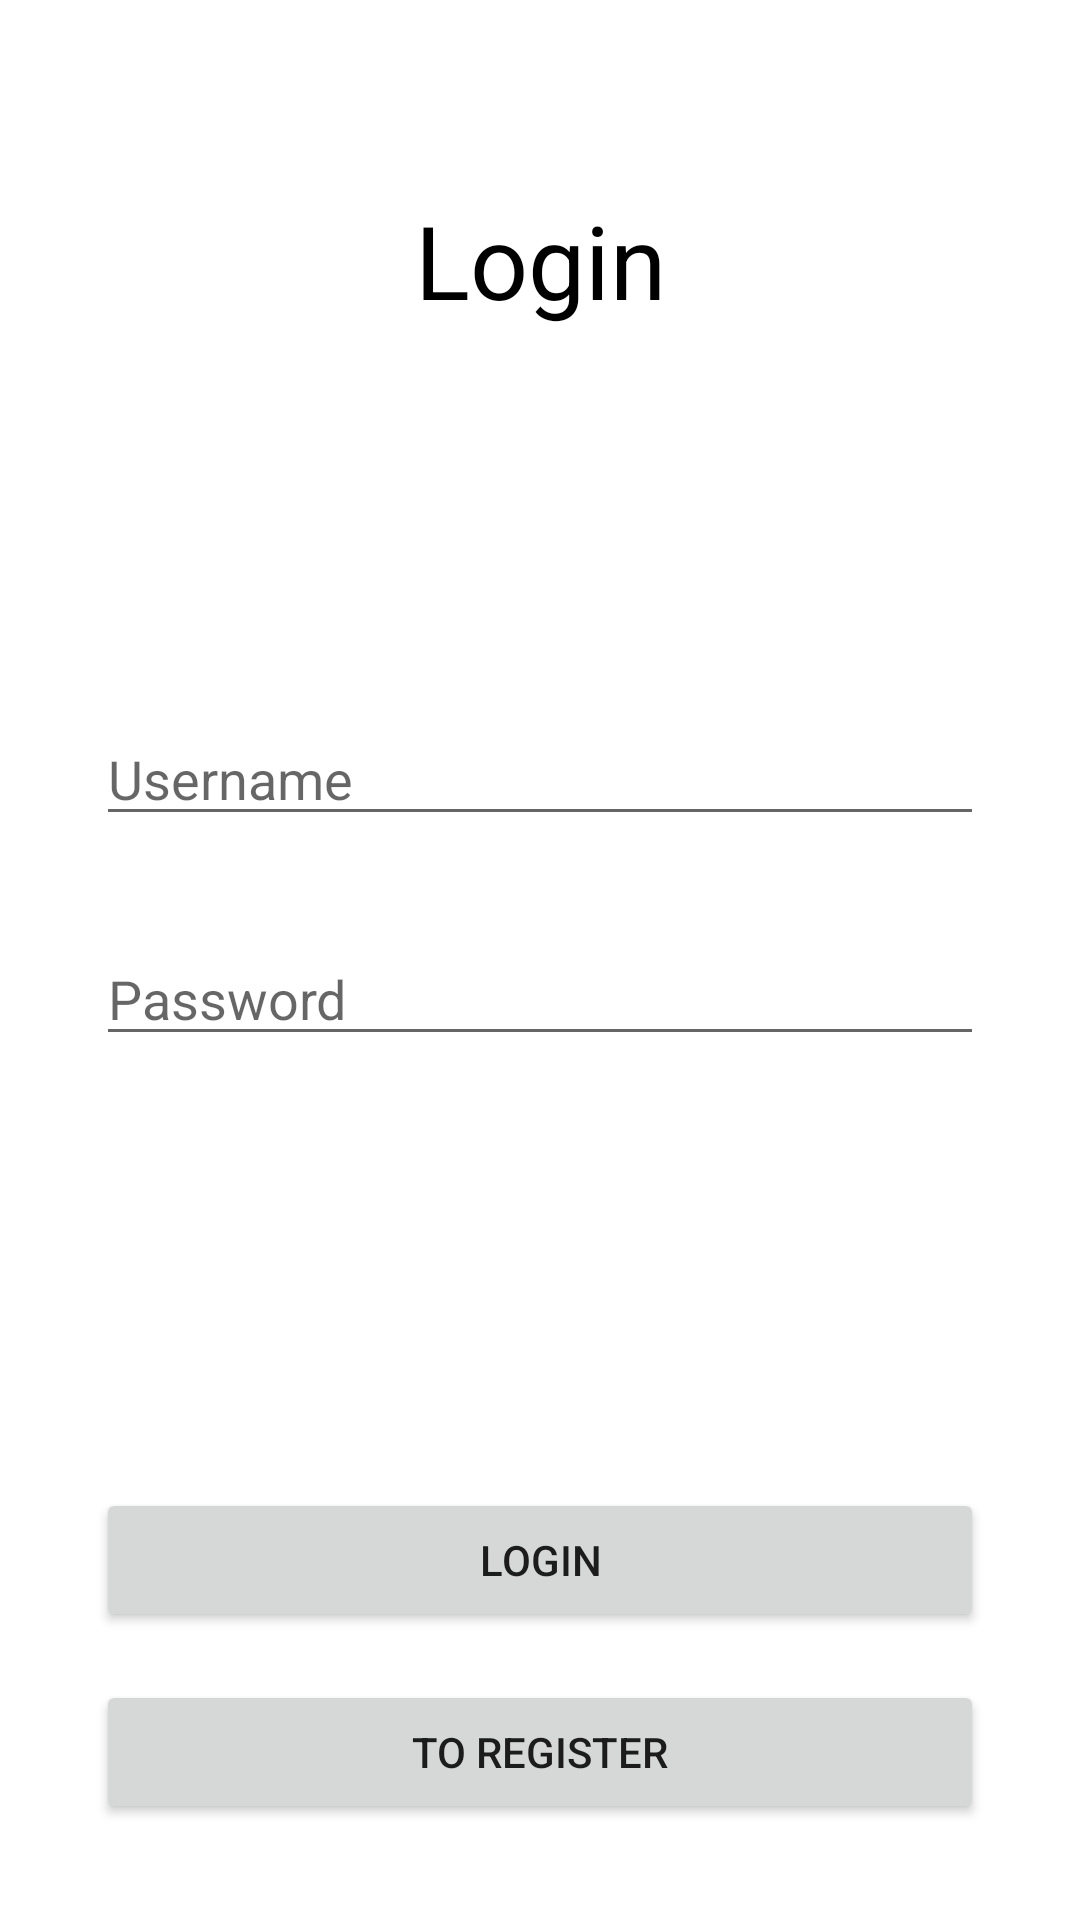

Produce the Android XML layout that renders to this screen, including the resource entries it uses.
<!-- AndroidManifest.xml: application theme Theme.TugasM7 -->
<!-- res/layout/activity_login.xml -->
<?xml version="1.0" encoding="utf-8"?>
<androidx.constraintlayout.widget.ConstraintLayout xmlns:android="http://schemas.android.com/apk/res/android"
    xmlns:app="http://schemas.android.com/apk/res-auto"
    xmlns:tools="http://schemas.android.com/tools"
    android:layout_width="match_parent"
    android:layout_height="match_parent"
    tools:context=".ui.activity.LoginActivity">

    <TextView
        android:id="@+id/txtLogin"
        android:layout_width="wrap_content"
        android:layout_height="wrap_content"
        android:layout_marginTop="64dp"
        android:text="Login"
        android:textColor="#000000"
        android:textSize="34sp"
        app:layout_constraintEnd_toEndOf="parent"
        app:layout_constraintStart_toStartOf="parent"
        app:layout_constraintTop_toTopOf="parent" />

    <EditText
        android:id="@+id/etUsernameLogin"
        android:layout_width="0dp"
        android:layout_height="wrap_content"
        android:layout_marginStart="32dp"
        android:layout_marginTop="128dp"
        android:layout_marginEnd="32dp"
        android:ems="10"
        android:hint="Username"
        android:inputType="textPersonName"
        app:layout_constraintEnd_toEndOf="parent"
        app:layout_constraintStart_toStartOf="parent"
        app:layout_constraintTop_toBottomOf="@+id/txtLogin" />

    <EditText
        android:id="@+id/etPasswordLogin"
        android:layout_width="0dp"
        android:layout_height="wrap_content"
        android:layout_marginStart="32dp"
        android:layout_marginTop="32dp"
        android:layout_marginEnd="32dp"
        android:ems="10"
        android:hint="Password"
        android:inputType="textPassword"
        app:layout_constraintEnd_toEndOf="parent"
        app:layout_constraintStart_toStartOf="parent"
        app:layout_constraintTop_toBottomOf="@+id/etUsernameLogin" />

    <Button
        android:id="@+id/btnToRegisterLogin"
        android:layout_width="0dp"
        android:layout_height="wrap_content"
        android:layout_marginStart="32dp"
        android:layout_marginEnd="32dp"
        android:layout_marginBottom="32dp"
        android:text="To Register"
        app:layout_constraintBottom_toBottomOf="parent"
        app:layout_constraintEnd_toEndOf="parent"
        app:layout_constraintStart_toStartOf="parent" />

    <Button
        android:id="@+id/btnLoginLogin"
        android:layout_width="0dp"
        android:layout_height="wrap_content"
        android:layout_marginStart="32dp"
        android:layout_marginEnd="32dp"
        android:layout_marginBottom="16dp"
        android:text="Login"
        app:layout_constraintBottom_toTopOf="@+id/btnToRegisterLogin"
        app:layout_constraintEnd_toEndOf="parent"
        app:layout_constraintStart_toStartOf="parent" />
</androidx.constraintlayout.widget.ConstraintLayout>
<!-- resources referenced by this layout -->
<resources>
  <style name="Theme.TugasM7" parent="Theme.MaterialComponents.DayNight.DarkActionBar">
          
          <item name="colorPrimary">#efb97a</item>
          <item name="colorPrimaryVariant">#efb97a</item>
          <item name="colorOnPrimary">@color/white</item>
          
          <item name="colorSecondary">@color/teal_200</item>
          <item name="colorSecondaryVariant">@color/teal_700</item>
          <item name="colorOnSecondary">@color/black</item>
          
          <item name="android:statusBarColor">?attr/colorPrimaryVariant</item>
          
      </style>
  <!-- not gathered from this repository: default colours our renderer supplied (Android Studio template values) -->
  <color name="teal_200">#FF03DAC5</color>
  <color name="teal_700">#FF018786</color>
  <color name="black">#FF000000</color>
  <color name="white">#FFFFFFFF</color>
</resources>
